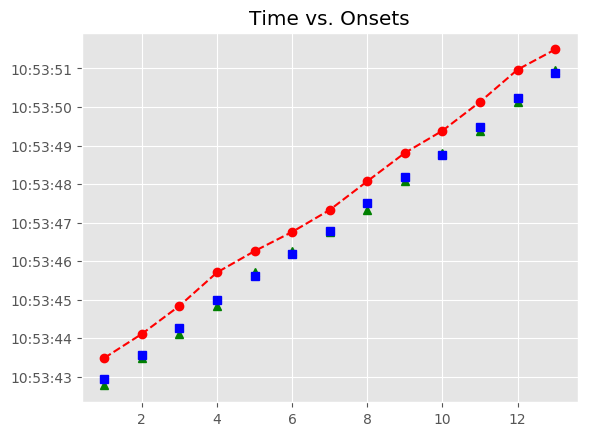

The table this chart was drawn from, first rows:
, Asynchrony, Tap Onset, Test, True Onset, User ID, IOI, Max, Min, Sanitized Tap Onset, Sanitized Asynchrony, Sanitized Mean Asynchrony, Sanitized Std Dev Asynchrony, Mean Asynchrony, Std Dev Asynchrony, Missed Taps, Phase Correction Response
1, 532.7, 2018-06-14 10:53:43.486650000, A3b2, 2018-06-14 10:53:42.953915000, 506, 0 days 00:00:00.603719000, 2018-06-14 10:53:43.255774500, 2018-06-14 10:53:42.640445500, 2018-06-14 10:53:42.773484000, -180.4, -58.67, 103.4, 612, 60.11, 0, 109.4
2, 553.6, 2018-06-14 10:53:44.111246000, A3b2, 2018-06-14 10:53:43.557634000, 506, 0 days 00:00:00.696598000, 2018-06-14 10:53:43.905933000, 2018-06-14 10:53:43.255774500, 2018-06-14 10:53:43.486650000, -70.98, -58.67, 103.4, 612, 60.11, 0, -72
3, 584.5, 2018-06-14 10:53:44.838695000, A3b2, 2018-06-14 10:53:44.254232000, 506, 0 days 00:00:00.743039000, 2018-06-14 10:53:44.625751500, 2018-06-14 10:53:43.905933000, 2018-06-14 10:53:44.111246000, -143, -58.67, 103.4, 612, 60.11, 0, -15.59
4, 708.9, 2018-06-14 10:53:45.706133000, A3b2, 2018-06-14 10:53:44.997271000, 506, 0 days 00:00:00.626939000, 2018-06-14 10:53:45.310740500, 2018-06-14 10:53:44.625751500, 2018-06-14 10:53:44.838695000, -158.6, -58.67, 103.4, 612, 60.11, 0, 240.5
5, 636.3, 2018-06-14 10:53:46.260553000, A3b2, 2018-06-14 10:53:45.624210000, 506, 0 days 00:00:00.557278000, 2018-06-14 10:53:45.902849000, 2018-06-14 10:53:45.310740500, 2018-06-14 10:53:45.706133000, 81.92, -58.67, 103.4, 612, 60.11, 0, -2.858
6, 576, 2018-06-14 10:53:46.757473000, A3b2, 2018-06-14 10:53:46.181488000, 506, 0 days 00:00:00.603719000, 2018-06-14 10:53:46.483347500, 2018-06-14 10:53:45.902849000, 2018-06-14 10:53:46.260553000, 79.06, -58.67, 103.4, 612, 60.11, 0, -106.8
7, 543.8, 2018-06-14 10:53:47.328982000, A3b2, 2018-06-14 10:53:46.785207000, 506, 0 days 00:00:00.719819000, 2018-06-14 10:53:47.145116500, 2018-06-14 10:53:46.483347500, 2018-06-14 10:53:46.757473000, -27.73, -58.67, 103.4, 612, 60.11, 0, -148.3
8, 567.5, 2018-06-14 10:53:48.072515000, A3b2, 2018-06-14 10:53:47.505026000, 506, 0 days 00:00:00.673379000, 2018-06-14 10:53:47.841715500, 2018-06-14 10:53:47.145116500, 2018-06-14 10:53:47.328982000, -176, -58.67, 103.4, 612, 60.11, 0, 70.15
9, 629.7, 2018-06-14 10:53:48.808065000, A3b2, 2018-06-14 10:53:48.178405000, 506, 0 days 00:00:00.580498000, 2018-06-14 10:53:48.468654000, 2018-06-14 10:53:47.841715500, 2018-06-14 10:53:48.072515000, -105.9, -58.67, 103.4, 612, 60.11, 0, 155.1
10, 624.3, 2018-06-14 10:53:49.383201000, A3b2, 2018-06-14 10:53:48.758903000, 506, 0 days 00:00:00.719819000, 2018-06-14 10:53:49.118812500, 2018-06-14 10:53:48.468654000, 2018-06-14 10:53:48.808065000, 49.16, -58.67, 103.4, 612, 60.11, 0, -144.7
11, 653.6, 2018-06-14 10:53:50.132370000, A3b2, 2018-06-14 10:53:49.478722000, 506, 0 days 00:00:00.766259000, 2018-06-14 10:53:49.861851500, 2018-06-14 10:53:49.118812500, 2018-06-14 10:53:49.383201000, -95.52, -58.67, 103.4, 612, 60.11, 0, -17.09
12, 724.9, 2018-06-14 10:53:50.969847000, A3b2, 2018-06-14 10:53:50.244981000, 506, 0 days 00:00:00.626938000, 2018-06-14 10:53:50.558450000, 2018-06-14 10:53:49.861851500, 2018-06-14 10:53:50.132370000, -112.6, -58.67, 103.4, 612, 60.11, 0, 210.5
13, 619.6, 2018-06-14 10:53:51.491566000, A3b2, 2018-06-14 10:53:50.871919000, 506, 0 days 00:00:00.580499000, 2018-06-14 10:53:51.162168500, 2018-06-14 10:53:50.558450000, 2018-06-14 10:53:50.969847000, 97.93, -58.67, 103.4, 612, 60.11, 0, 
